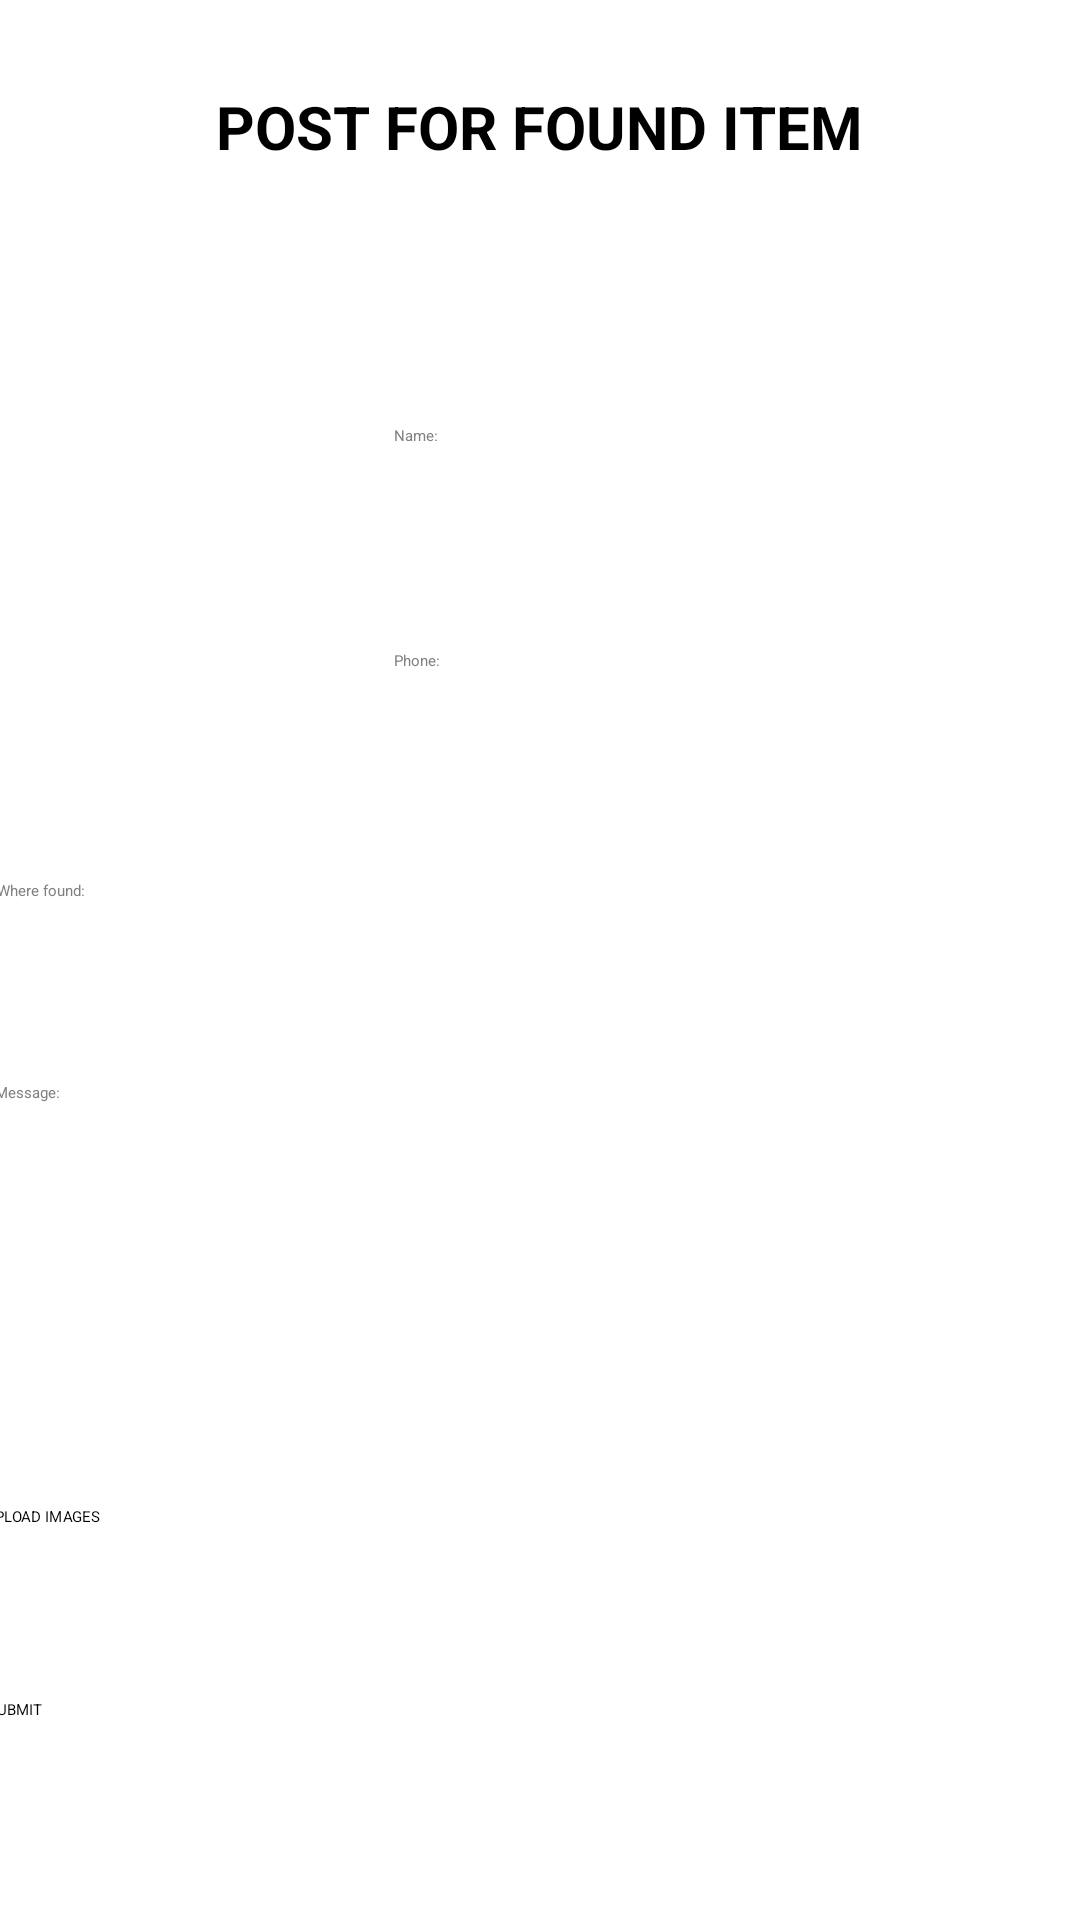

Produce the Android XML layout that renders to this screen, including the resource entries it uses.
<!-- AndroidManifest.xml: application theme Theme.LostAndFound -->
<!-- res/layout/activity_post_found_item.xml -->
<?xml version="1.0" encoding="utf-8"?>
<androidx.constraintlayout.widget.ConstraintLayout xmlns:android="http://schemas.android.com/apk/res/android"
    xmlns:app="http://schemas.android.com/apk/res-auto"
    xmlns:tools="http://schemas.android.com/tools"
    android:layout_width="match_parent"
    android:layout_height="match_parent"
    android:background="#FFFFFFFF"
    tools:context=".PostLostItem">

    <TextView
        android:id="@+id/postFoundItemHeading"
        android:layout_width="248dp"
        android:layout_height="29dp"
        android:text="@string/post_for_found_item"
        android:textAlignment="center"
        android:textColor="@android:color/black"
        android:textSize="20sp"
        android:textStyle="bold"
        app:layout_constraintBottom_toBottomOf="parent"
        app:layout_constraintEnd_toEndOf="parent"
        app:layout_constraintHorizontal_bias="0.498"
        app:layout_constraintStart_toStartOf="parent"
        app:layout_constraintTop_toTopOf="parent"
        app:layout_constraintVertical_bias="0.047" />

    <EditText
        android:id="@+id/NameFoundItem"
        android:layout_width="210dp"
        android:layout_height="50dp"
        android:layout_marginTop="8dp"
        android:ems="10"
        android:hint="@string/name_lostitemact"
        android:importantForAutofill="no"
        android:inputType="textPersonName"
        android:textColor="@color/black"
        android:textColorHint="@color/grey"
        android:backgroundTint="#C1C1C1"
        app:layout_constraintBottom_toBottomOf="parent"
        app:layout_constraintEnd_toEndOf="parent"
        app:layout_constraintHorizontal_bias="0.875"
        app:layout_constraintStart_toStartOf="parent"
        app:layout_constraintTop_toBottomOf="@+id/postFoundItemHeading"
        app:layout_constraintVertical_bias="0.145" />

    <EditText
        android:id="@+id/FoundItemPhone"
        android:layout_width="210dp"
        android:layout_height="50dp"
        android:ems="10"
        android:hint="@string/phone"
        android:importantForAutofill="no"
        android:inputType="phone"
        android:textColor="@color/black"
        android:textColorHint="@color/grey"
        android:backgroundTint="#C1C1C1"
        app:layout_constraintBottom_toBottomOf="parent"
        app:layout_constraintEnd_toEndOf="parent"
        app:layout_constraintHorizontal_bias="0.875"
        app:layout_constraintStart_toStartOf="parent"
        app:layout_constraintTop_toTopOf="parent"
        app:layout_constraintVertical_bias="0.367" />

    <EditText
        android:id="@+id/WhereFoundInfo"
        android:layout_width="363dp"
        android:layout_height="52dp"
        android:ems="10"
        android:gravity="start|top"
        android:hint="@string/where_found"
        android:importantForAutofill="no"
        android:inputType="textMultiLine"
        android:textColor="@color/black"
        android:textColorHint="@color/grey"
        android:backgroundTint="#C1C1C1"
        app:layout_constraintBottom_toBottomOf="parent"
        app:layout_constraintEnd_toEndOf="parent"
        app:layout_constraintHorizontal_bias="0.479"
        app:layout_constraintStart_toStartOf="parent"
        app:layout_constraintTop_toTopOf="parent"
        app:layout_constraintVertical_bias="0.499"
        tools:ignore="TextContrastCheck" />

    <EditText
        android:id="@+id/MsgFoundItem"
        android:layout_width="365dp"
        android:layout_height="124dp"
        android:ems="10"
        android:gravity="start|top"
        android:hint="@string/message_lostitemact"
        android:importantForAutofill="no"
        android:inputType="textMultiLine"
        android:textColor="@color/black"
        android:textColorHint="@color/grey"
        android:backgroundTint="#C1C1C1"
        app:layout_constraintBottom_toBottomOf="parent"
        app:layout_constraintEnd_toEndOf="parent"
        app:layout_constraintHorizontal_bias="0.456"
        app:layout_constraintStart_toStartOf="parent"
        app:layout_constraintTop_toTopOf="parent"
        app:layout_constraintVertical_bias="0.699" />

    <Button
        android:id="@+id/UploadFoundItemImgs"
        android:layout_width="373dp"
        android:layout_height="52dp"
        android:text="@string/upload_images_lostitemact"
        app:layout_constraintBottom_toBottomOf="parent"
        app:layout_constraintEnd_toEndOf="parent"
        app:layout_constraintHorizontal_bias="0.421"
        app:layout_constraintStart_toStartOf="parent"
        app:layout_constraintTop_toTopOf="parent"
        app:layout_constraintVertical_bias="0.854" />

    <Button
        android:id="@+id/submitFoundItem"
        android:layout_width="371dp"
        android:layout_height="56dp"
        android:text="@string/submit_lostitemact"
        app:layout_constraintBottom_toBottomOf="parent"
        app:layout_constraintEnd_toEndOf="parent"
        app:layout_constraintHorizontal_bias="0.4"
        app:layout_constraintStart_toStartOf="parent"
        app:layout_constraintTop_toTopOf="parent"
        app:layout_constraintVertical_bias="0.97" />

    <ImageView
        android:id="@+id/PostFoundItemImage"
        android:layout_width="122dp"
        android:layout_height="122dp"
        android:adjustViewBounds="true"
        android:scaleType="centerCrop"
        app:layout_constraintBottom_toBottomOf="parent"
        app:layout_constraintEnd_toEndOf="parent"
        app:layout_constraintHorizontal_bias="0.079"
        app:layout_constraintStart_toStartOf="parent"
        app:layout_constraintTop_toTopOf="parent"
        app:layout_constraintVertical_bias="0.28"
        tools:srcCompat="@tools:sample/avatars" />
</androidx.constraintlayout.widget.ConstraintLayout>
<!-- resources referenced by this layout -->
<resources>
  <color name="black">#FF000000</color>
  <color name="grey">#808080</color>
  <string name="message_lostitemact">Message:</string>
  <string name="name_lostitemact">Name:</string>
  <string name="phone">Phone:</string>
  <string name="post_for_found_item">POST FOR FOUND ITEM</string>
  <string name="submit_lostitemact">SUBMIT</string>
  <string name="upload_images_lostitemact">UPLOAD IMAGES</string>
  <string name="where_found">Where found:</string>
</resources>
